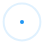
t = 0.00 s
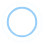
t = 0.45 s
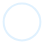
t = 0.90 s
t = 1.35 s: frame unchanged from t = 0.45 s, image omitted

The animated SVG that drew these frames (rendered in a browser with its animation timeline set to each time). Animation: 4 SMIL elements (animate=4); one cycle of 1.80 s, repeats indefinitely.

<svg width="44" height="44" stroke="#fff"><g xmlns="http://www.w3.org/2000/svg" fill="none" fill-rule="evenodd" stroke="#2196F3" stroke-width="2"><circle cx="22" cy="22" r="19.6972"><animate attributeName="r" begin="0s" calcMode="spline" dur="1.8s" keySplines="0.165, 0.84, 0.44, 1" keyTimes="0; 1" repeatCount="indefinite" values="1; 20"/><animate attributeName="stroke-opacity" begin="0s" calcMode="spline" dur="1.8s" keySplines="0.3, 0.61, 0.355, 1" keyTimes="0; 1" repeatCount="indefinite" values="1; 0"/></circle><circle cx="22" cy="22" r="14.0364"><animate attributeName="r" begin="-0.9s" calcMode="spline" dur="1.8s" keySplines="0.165, 0.84, 0.44, 1" keyTimes="0; 1" repeatCount="indefinite" values="1; 20"/><animate attributeName="stroke-opacity" begin="-0.9s" calcMode="spline" dur="1.8s" keySplines="0.3, 0.61, 0.355, 1" keyTimes="0; 1" repeatCount="indefinite" values="1; 0"/></circle></g></svg>
